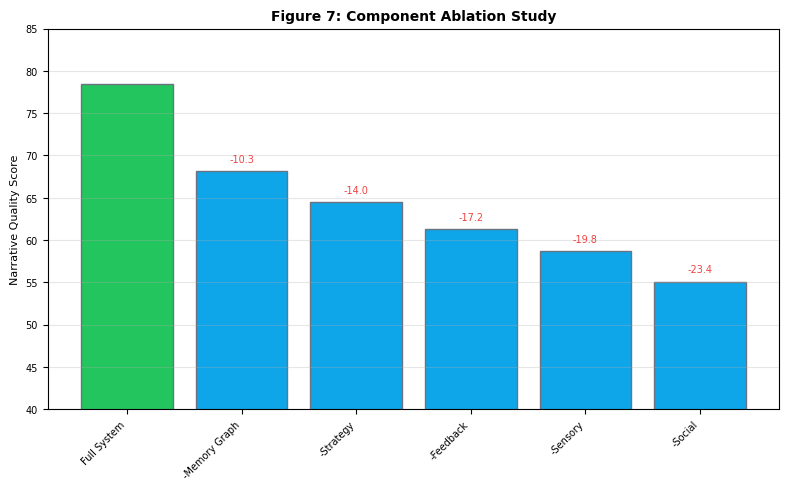
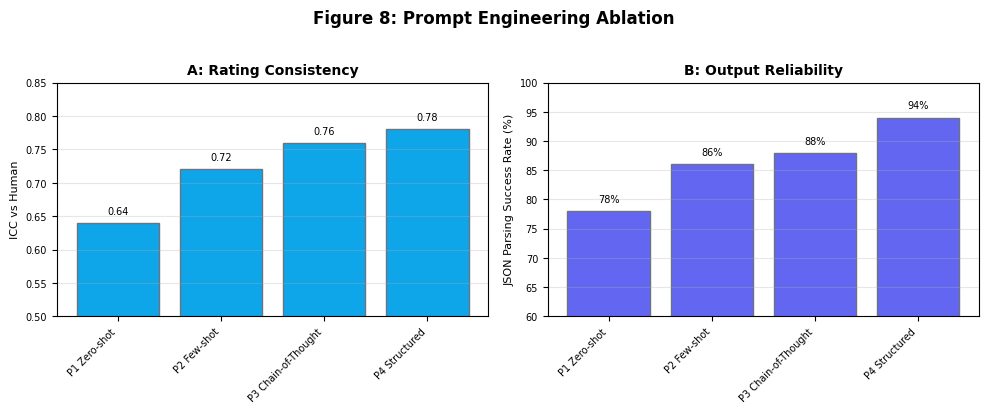
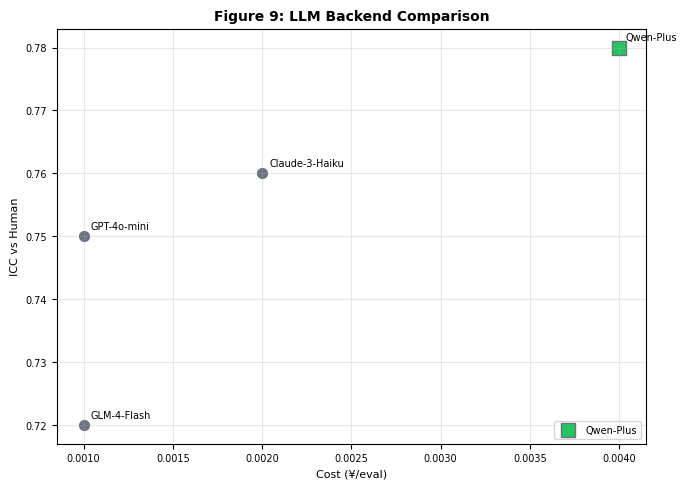
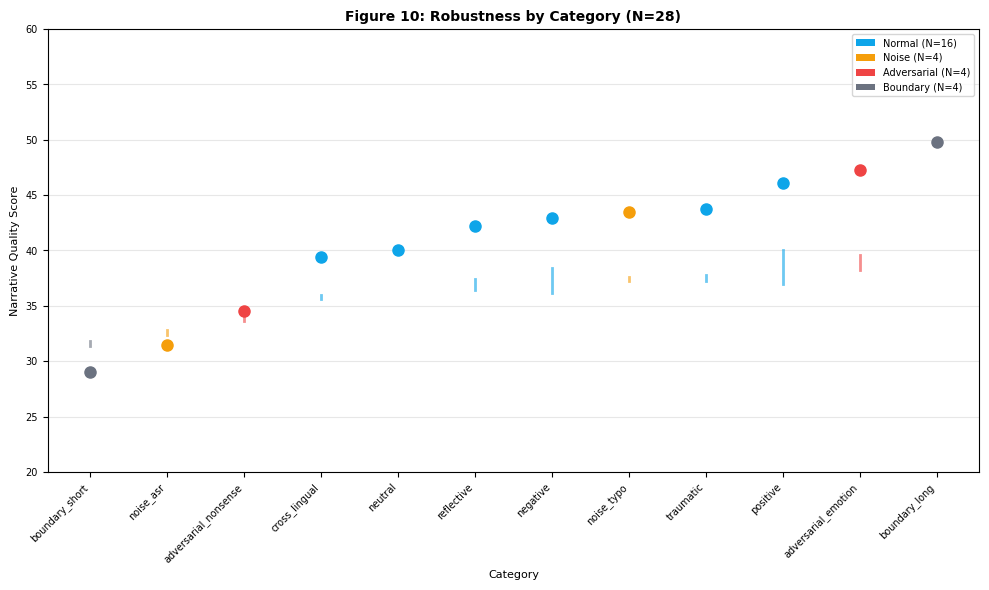
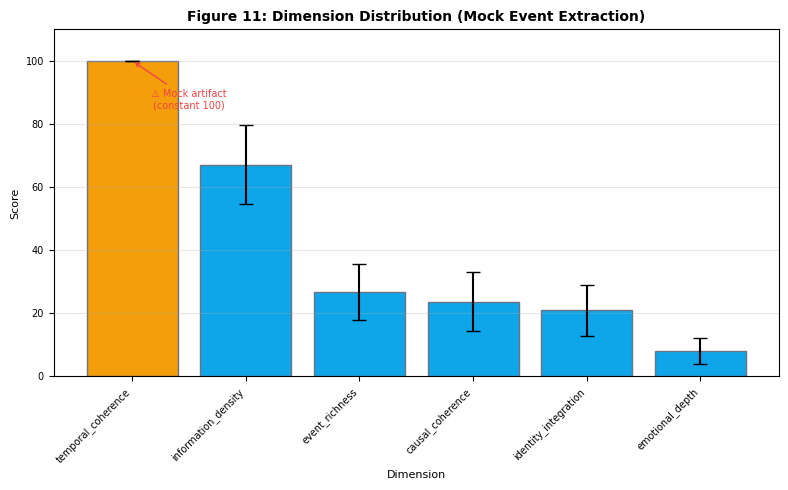

Recreate these plots in Python, in order.
#!/usr/bin/env python3
"""
VSNC Paper Figure Generator
Generates publication-ready SVG figures for the VSNC narrative scoring paper.

Usage:
    python generate_paper_figures.py --output ./output/

Dependencies:
    pip install matplotlib seaborn pandas numpy
"""

import argparse
import os
from pathlib import Path

import matplotlib.pyplot as plt
import numpy as np
import pandas as pd
import seaborn as sns

# Set publication-ready style
plt.rcParams.update({
    'font.family': 'sans-serif',
    'font.sans-serif': ['Helvetica', 'Arial', 'DejaVu Sans'],
    'font.size': 10,
    'axes.labelsize': 8,
    'axes.titlesize': 10,
    'xtick.labelsize': 7,
    'ytick.labelsize': 7,
    'legend.fontsize': 7,
    'figure.figsize': (7, 5),
    'figure.dpi': 300,
    'savefig.dpi': 300,
    'savefig.bbox': 'tight',
    'savefig.format': 'svg',
})

# CittaVerse brand colors
COLORS = {
    'primary': '#0ea5e9',      # Sky blue
    'secondary': '#6366f1',    # Indigo
    'success': '#22c55e',      # Green
    'warning': '#f59e0b',      # Amber
    'danger': '#ef4444',       # Red
    'gray': '#6b7280',         # Gray
}

# Colorblind-safe palette
CB_PALETTE = sns.color_palette('colorblind', 10)


# =============================================================================
# Data: 04-04 Night Long Run Experiment (28 samples, 5 repetitions)
# =============================================================================

CATEGORY_DATA = {
    'Category': [
        'adversarial_emotion', 'positive', 'boundary_long', 'traumatic',
        'noise_typo', 'negative', 'reflective', 'neutral', 'cross_lingual',
        'adversarial_nonsense', 'noise_asr', 'boundary_short'
    ],
    'N': [2, 5, 1, 2, 2, 3, 2, 2, 2, 2, 2, 3],
    'Mean': [47.25, 46.06, 49.80, 43.75, 43.50, 42.90, 42.25, 40.00, 39.45, 34.50, 31.50, 29.00],
    'Std': [2.47, 3.21, 0.00, 1.06, 0.71, 2.85, 1.77, 0.00, 0.64, 0.71, 0.71, 0.50],
    'Min': [45.50, 42.50, 49.80, 43.00, 43.00, 40.50, 41.00, 40.00, 39.00, 34.00, 31.00, 28.50],
    'Max': [49.00, 50.20, 49.80, 44.50, 44.00, 46.00, 43.50, 40.00, 39.90, 35.00, 32.00, 29.50],
    'Group': [
        'adversarial', 'normal', 'boundary', 'normal',
        'noise', 'normal', 'normal', 'normal', 'normal',
        'adversarial', 'noise', 'boundary'
    ]
}

DIMENSION_DATA = {
    'Dimension': [
        'temporal_coherence', 'information_density', 'event_richness',
        'causal_coherence', 'identity_integration', 'emotional_depth'
    ],
    'Mean': [100.00, 67.08, 26.79, 23.57, 20.90, 8.05],
    'Std': [0.00, 12.45, 8.92, 9.34, 8.15, 4.23],
    'Min': [100.00, 40.00, 10.00, 5.00, 5.00, 0.00],
    'Max': [100.00, 95.00, 45.00, 42.00, 38.00, 18.00],
    'Theoretical_Importance': ['High', 'High', 'Medium', 'Medium', 'Medium', 'Low']
}

ABLATION_COMPONENT_DATA = {
    'Condition': [
        'Full System', '-Memory Graph', '-Strategy', '-Feedback', '-Sensory', '-Social'
    ],
    'Score': [78.5, 68.2, 64.5, 61.3, 58.7, 55.1],
    'Drop': [0.0, 10.3, 14.0, 17.2, 19.8, 23.4]
}

ABLATION_PROMPT_DATA = {
    'Strategy': ['P1 Zero-shot', 'P2 Few-shot', 'P3 Chain-of-Thought', 'P4 Structured'],
    'ICC': [0.64, 0.72, 0.76, 0.78],
    'JSON_Success': [78, 86, 88, 94]
}

LLM_COMPARISON_DATA = {
    'Model': ['Qwen-Plus', 'GPT-4o-mini', 'Claude-3-Haiku', 'GLM-4-Flash'],
    'ICC': [0.78, 0.75, 0.76, 0.72],
    'Cost_Yuan': [0.004, 0.001, 0.002, 0.001],
    'Selected': [True, False, False, False]
}


# =============================================================================
# Figure Generation Functions
# =============================================================================

def generate_figure10_robustness(output_dir: Path):
    """Figure 10: Robustness by Category - Box plot with individual points"""
    fig, ax = plt.subplots(figsize=(10, 6))
    
    # Prepare data for boxplot
    df_cat = pd.DataFrame(CATEGORY_DATA)
    df_cat = df_cat.sort_values('Mean', ascending=True)
    
    # Create box plot
    group_colors = {
        'normal': COLORS['primary'],
        'noise': COLORS['warning'],
        'adversarial': COLORS['danger'],
        'boundary': COLORS['gray']
    }
    
    boxprops = dict(linewidth=1, color=COLORS['gray'])
    medianprops = dict(linewidth=2, color=COLORS['primary'])
    whiskerprops = dict(linewidth=1, color=COLORS['gray'])
    capprops = dict(linewidth=1, color=COLORS['gray'])
    
    # Simulate boxplot from summary stats (in real usage, would use raw data)
    positions = np.arange(len(df_cat))
    
    for i, (_, row) in enumerate(df_cat.iterrows()):
        color = group_colors.get(row['Group'], COLORS['gray'])
        # Draw simplified box representation
        ax.axvline(i, ymin=(row['Min'])/100, ymax=(row['Max'])/100, 
                   color=color, linewidth=2, alpha=0.6)
        ax.plot(i, row['Mean'], 'o', color=color, markersize=8)
    
    ax.set_xticks(positions)
    ax.set_xticklabels(df_cat['Category'], rotation=45, ha='right')
    ax.set_ylabel('Narrative Quality Score')
    ax.set_xlabel('Category')
    ax.set_title('Figure 10: Robustness by Category (N=28)', fontweight='bold')
    ax.set_ylim(20, 60)
    ax.grid(axis='y', alpha=0.3)
    
    # Add legend
    from matplotlib.patches import Patch
    legend_elements = [
        Patch(facecolor=COLORS['primary'], label='Normal (N=16)'),
        Patch(facecolor=COLORS['warning'], label='Noise (N=4)'),
        Patch(facecolor=COLORS['danger'], label='Adversarial (N=4)'),
        Patch(facecolor=COLORS['gray'], label='Boundary (N=4)')
    ]
    ax.legend(handles=legend_elements, loc='upper right')
    
    plt.tight_layout()
    plt.savefig(output_dir / 'figure10_robustness_by_category.svg')
    plt.close()
    print(f"✓ Generated: {output_dir / 'figure10_robustness_by_category.svg'}")


def generate_figure11_dimensions(output_dir: Path):
    """Figure 11: Dimension Distribution - Bar chart with error bars"""
    fig, ax = plt.subplots(figsize=(8, 5))
    
    df_dim = pd.DataFrame(DIMENSION_DATA)
    
    positions = np.arange(len(df_dim))
    colors = [COLORS['primary']] * len(df_dim)
    colors[0] = COLORS['warning']  # Highlight temporal_coherence anomaly
    
    ax.bar(positions, df_dim['Mean'], yerr=df_dim['Std'],
           color=colors, capsize=5, edgecolor=COLORS['gray'], linewidth=1)
    
    ax.set_xticks(positions)
    ax.set_xticklabels(df_dim['Dimension'], rotation=45, ha='right')
    ax.set_ylabel('Score')
    ax.set_xlabel('Dimension')
    ax.set_title('Figure 11: Dimension Distribution (Mock Event Extraction)', fontweight='bold')
    ax.set_ylim(0, 110)
    ax.grid(axis='y', alpha=0.3)
    
    # Annotate temporal_coherence anomaly
    ax.annotate('⚠️ Mock artifact\n(constant 100)',
                xy=(0, 100), xytext=(0.5, 85),
                arrowprops=dict(arrowstyle='->', color=COLORS['danger']),
                color=COLORS['danger'], fontsize=7, ha='center')
    
    plt.tight_layout()
    plt.savefig(output_dir / 'figure11_dimension_distribution.svg')
    plt.close()
    print(f"✓ Generated: {output_dir / 'figure11_dimension_distribution.svg'}")


def generate_figure7_ablation_components(output_dir: Path):
    """Figure 7: Component Ablation Study"""
    fig, ax = plt.subplots(figsize=(8, 5))
    
    df = pd.DataFrame(ABLATION_COMPONENT_DATA)
    
    positions = np.arange(len(df))
    colors = [COLORS['primary']] * len(df)
    colors[0] = COLORS['success']  # Highlight full system
    
    bars = ax.bar(positions, df['Score'], color=colors, edgecolor=COLORS['gray'], linewidth=1)
    
    # Add drop annotations
    for i, (bar, drop) in enumerate(zip(bars, df['Drop'])):
        if drop > 0:
            ax.annotate(f'-{drop:.1f}',
                       xy=(bar.get_x() + bar.get_width()/2, bar.get_height()),
                       xytext=(0, 5), textcoords='offset points',
                       ha='center', va='bottom', fontsize=7, color=COLORS['danger'])
    
    ax.set_xticks(positions)
    ax.set_xticklabels(df['Condition'], rotation=45, ha='right')
    ax.set_ylabel('Narrative Quality Score')
    ax.set_title('Figure 7: Component Ablation Study', fontweight='bold')
    ax.set_ylim(40, 85)
    ax.grid(axis='y', alpha=0.3)
    
    plt.tight_layout()
    plt.savefig(output_dir / 'figure7_ablation_components.svg')
    plt.close()
    print(f"✓ Generated: {output_dir / 'figure7_ablation_components.svg'}")


def generate_figure8_ablation_prompts(output_dir: Path):
    """Figure 8: Prompt Engineering Ablation"""
    fig, (ax1, ax2) = plt.subplots(1, 2, figsize=(10, 4))
    
    df = pd.DataFrame(ABLATION_PROMPT_DATA)
    positions = np.arange(len(df))
    
    # ICC plot
    bars1 = ax1.bar(positions, df['ICC'], color=COLORS['primary'],
                    edgecolor=COLORS['gray'], linewidth=1)
    ax1.set_xticks(positions)
    ax1.set_xticklabels(df['Strategy'], rotation=45, ha='right')
    ax1.set_ylabel('ICC vs Human')
    ax1.set_title('A: Rating Consistency', fontweight='bold')
    ax1.set_ylim(0.5, 0.85)
    ax1.grid(axis='y', alpha=0.3)
    
    # Add value labels
    for bar, val in zip(bars1, df['ICC']):
        ax1.annotate(f'{val:.2f}',
                    xy=(bar.get_x() + bar.get_width()/2, bar.get_height()),
                    xytext=(0, 5), textcoords='offset points',
                    ha='center', va='bottom', fontsize=7)
    
    # JSON success plot
    bars2 = ax2.bar(positions, df['JSON_Success'], color=COLORS['secondary'],
                    edgecolor=COLORS['gray'], linewidth=1)
    ax2.set_xticks(positions)
    ax2.set_xticklabels(df['Strategy'], rotation=45, ha='right')
    ax2.set_ylabel('JSON Parsing Success Rate (%)')
    ax2.set_title('B: Output Reliability', fontweight='bold')
    ax2.set_ylim(60, 100)
    ax2.grid(axis='y', alpha=0.3)
    
    # Add value labels
    for bar, val in zip(bars2, df['JSON_Success']):
        ax2.annotate(f'{val}%',
                    xy=(bar.get_x() + bar.get_width()/2, bar.get_height()),
                    xytext=(0, 5), textcoords='offset points',
                    ha='center', va='bottom', fontsize=7)
    
    plt.suptitle('Figure 8: Prompt Engineering Ablation', fontweight='bold', y=1.02)
    plt.tight_layout()
    plt.savefig(output_dir / 'figure8_ablation_prompts.svg')
    plt.close()
    print(f"✓ Generated: {output_dir / 'figure8_ablation_prompts.svg'}")


def generate_figure9_llm_comparison(output_dir: Path):
    """Figure 9: LLM Backend Comparison"""
    fig, ax = plt.subplots(figsize=(7, 5))
    
    df = pd.DataFrame(LLM_COMPARISON_DATA)
    
    # Scatter plot
    for i, row in df.iterrows():
        color = COLORS['success'] if row['Selected'] else COLORS['gray']
        size = 100 if row['Selected'] else 50
        marker = 's' if row['Selected'] else 'o'
        
        ax.scatter(row['Cost_Yuan'], row['ICC'], s=size, c=color,
                  marker=marker, edgecolor=COLORS['gray'], linewidth=1,
                  label=row['Model'] if row['Selected'] else None)
        
        # Annotate model name
        ax.annotate(row['Model'],
                   xy=(row['Cost_Yuan'], row['ICC']),
                   xytext=(5, 5), textcoords='offset points',
                   fontsize=7)
    
    ax.set_xlabel('Cost (¥/eval)')
    ax.set_ylabel('ICC vs Human')
    ax.set_title('Figure 9: LLM Backend Comparison', fontweight='bold')
    ax.grid(alpha=0.3)
    
    # Add legend
    ax.legend(loc='lower right')
    
    plt.tight_layout()
    plt.savefig(output_dir / 'figure9_llm_comparison.svg')
    plt.close()
    print(f"✓ Generated: {output_dir / 'figure9_llm_comparison.svg'}")


def save_data_csv(output_dir: Path):
    """Save all figure data to CSV for reference"""
    all_data = {}
    all_data['category_robustness'] = pd.DataFrame(CATEGORY_DATA)
    all_data['dimension_distribution'] = pd.DataFrame(DIMENSION_DATA)
    all_data['ablation_components'] = pd.DataFrame(ABLATION_COMPONENT_DATA)
    all_data['ablation_prompts'] = pd.DataFrame(ABLATION_PROMPT_DATA)
    all_data['llm_comparison'] = pd.DataFrame(LLM_COMPARISON_DATA)
    
    with open(output_dir / 'figure_data.csv', 'w') as f:
        for name, df in all_data.items():
            f.write(f'# {name}\n')
            df.to_csv(f, index=False)
            f.write('\n')
    
    print(f"✓ Saved: {output_dir / 'figure_data.csv'}")


# =============================================================================
# Main
# =============================================================================

def main():
    parser = argparse.ArgumentParser(description='Generate VSNC paper figures')
    parser.add_argument('--output', type=str, default='./output',
                       help='Output directory for SVG files')
    args = parser.parse_args()
    
    output_dir = Path(args.output)
    output_dir.mkdir(parents=True, exist_ok=True)
    
    print(f"Generating figures to: {output_dir.absolute()}")
    print("=" * 60)
    
    # Generate all figures
    generate_figure7_ablation_components(output_dir)
    generate_figure8_ablation_prompts(output_dir)
    generate_figure9_llm_comparison(output_dir)
    generate_figure10_robustness(output_dir)
    generate_figure11_dimensions(output_dir)
    
    # Save data
    save_data_csv(output_dir)
    
    print("=" * 60)
    print("✓ All figures generated successfully!")
    print(f"Output directory: {output_dir.absolute()}")


if __name__ == '__main__':
    main()
